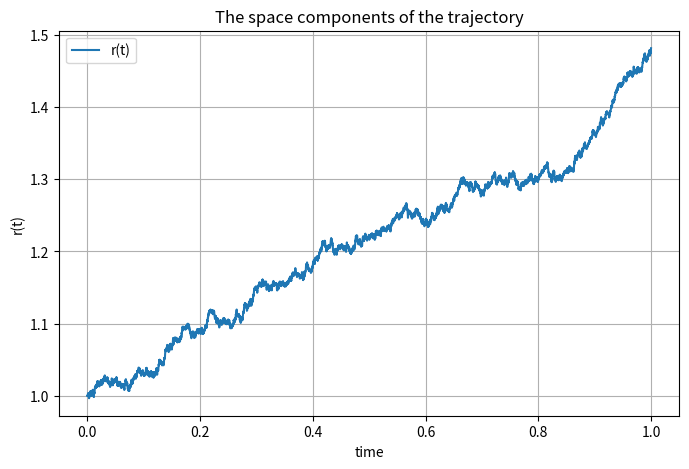

The matplotlib source for this figure:

#This script plots the r(t) solution of the SDE 
#The movement satisfies the stochastic differential equation:
#  dr_t = v_t dt + sig1 * dW_t
#  dv_t = (K/r) dt + sig2 * dB_t
#where W_t and B_t are two 2-dim Brownian motions.

#Import packages
import scipy.integrate
import numpy 
import matplotlib.pyplot as plt

#initializations
n_step = 10000
r = numpy.ones(n_step)
v = numpy.ones(n_step)

T=1
t = numpy.linspace(0, T, n_step) #Time vector
r[0] = 1
v[0] = 0.0

sig1 = 0.1
sig2 = 0.05
dt = T/n_step
K = 1

#implementing the SDE
for i in range(1, n_step):
    z1 = numpy.random.normal()
    z2 = numpy.random.normal()
   
    r[i] = r[i-1]  + v[i-1]*dt + sig1* z1*numpy.sqrt(T/n_step)
    v[i] = v[i-1] + K*dt/r[i-1] + sig2* z2*numpy.sqrt(T/n_step)
    
#time plot 
plt.figure(figsize=[8,5])
plt.plot(t, r, label="r(t)")
#plt.plot(t, v, label="v(t)")

plt.grid()
plt.legend()
plt.xlabel("time")
plt.ylabel("r(t)")
plt.title("The space components of the trajectory")
plt.show()


